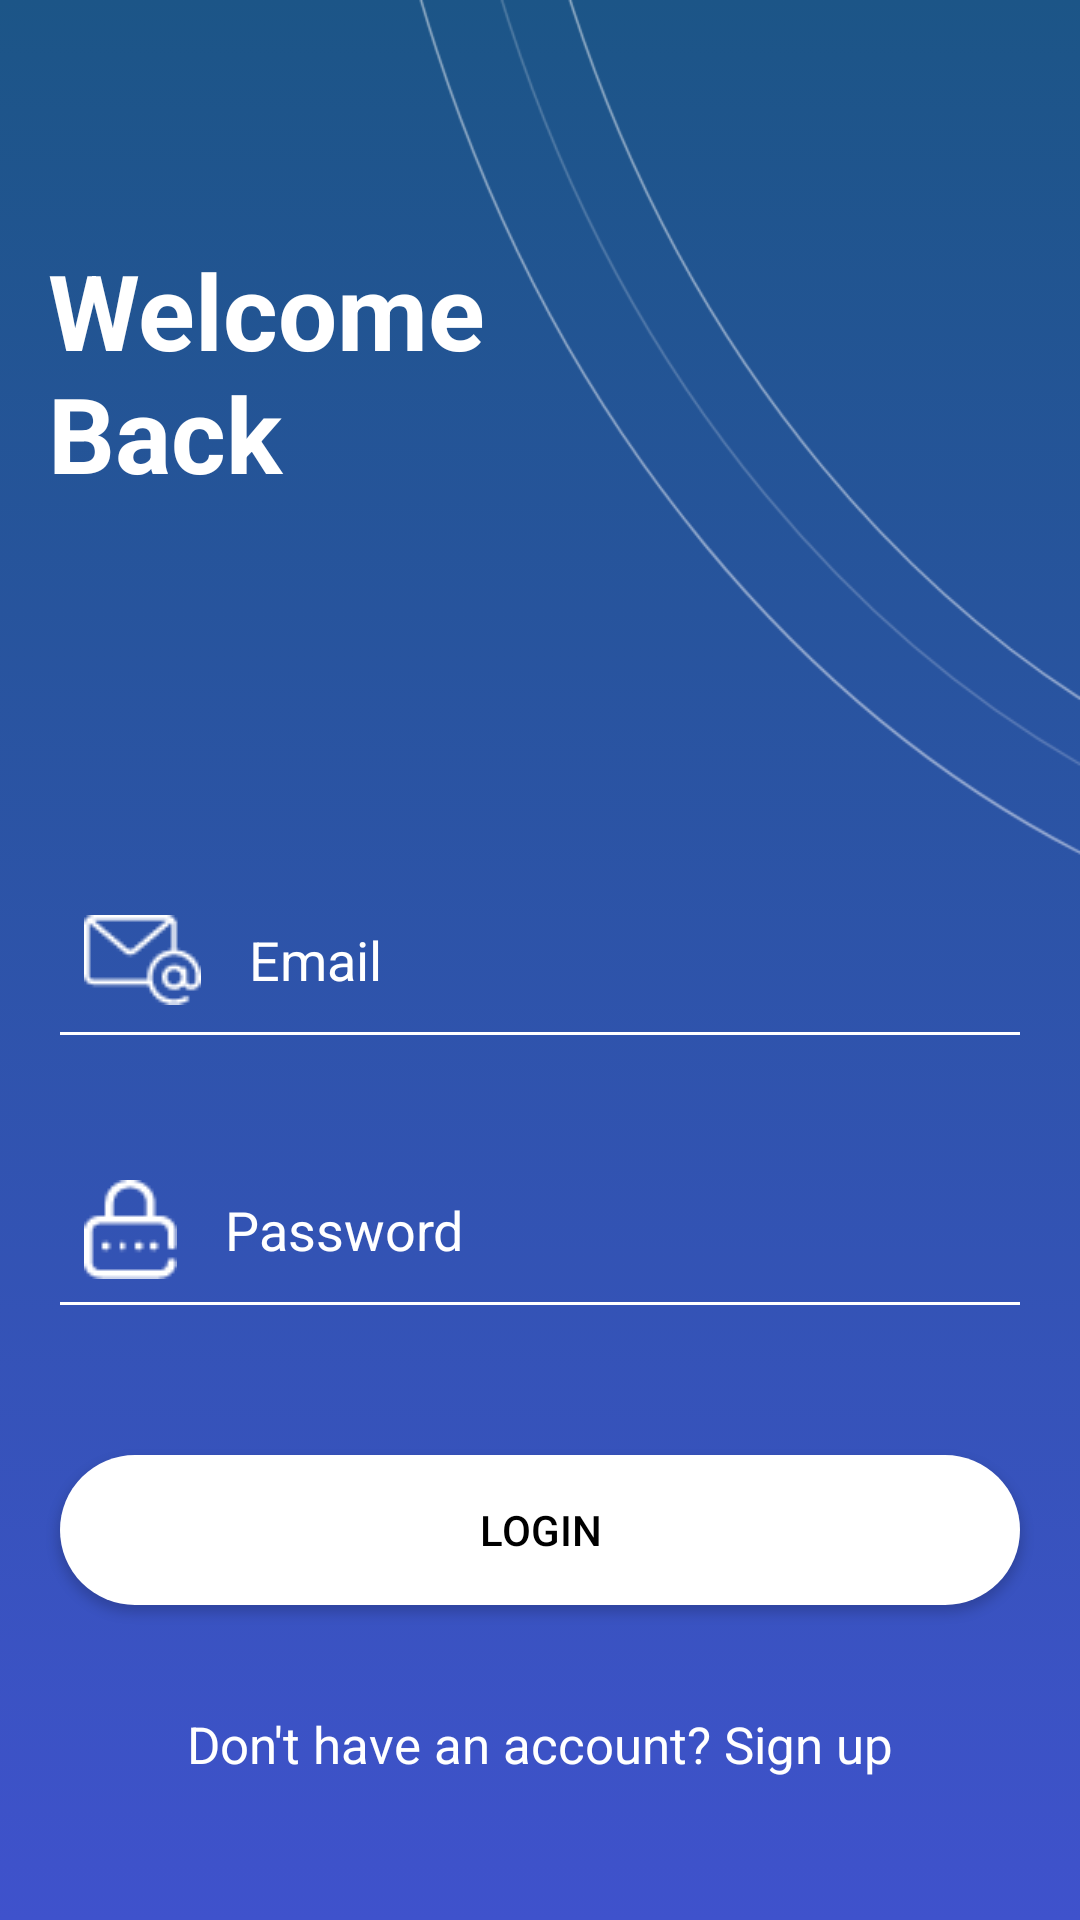

Write the Android layout XML for this screen, with the resource values it uses.
<!-- AndroidManifest.xml: application theme AppTheme -->
<!-- res/layout/activity_login.xml -->
<?xml version="1.0" encoding="utf-8"?>
<RelativeLayout xmlns:android="http://schemas.android.com/apk/res/android"
    xmlns:app="http://schemas.android.com/apk/res-auto"
    xmlns:tools="http://schemas.android.com/tools"
    android:layout_width="match_parent"
    android:layout_height="match_parent"
    tools:context=".activities.LoginActivity"
    android:background="@drawable/color_bg">

    <ImageView
        android:id="@+id/imageView"
        android:layout_width="match_parent"
        android:layout_height="300dp"
        android:src="@drawable/top_arc2"
        android:scaleType="fitXY"
        android:alpha="0.5"
        android:layout_alignParentTop="true"
        android:layout_marginStart="50dp"/>

    <TextView
        android:id="@+id/textView"
        android:layout_width="wrap_content"
        android:layout_height="wrap_content"
        android:layout_marginStart="16dp"
        android:layout_marginTop="80dp"
        android:text="@string/welcome_back"
        android:textColor="@color/white"
        android:textSize="35sp"
        android:textStyle="bold"
        app:layout_constraintStart_toStartOf="parent"
        app:layout_constraintTop_toTopOf="parent" />


    <EditText
        android:id="@+id/name_edittext"
        android:layout_width="match_parent"
        android:layout_height="50dp"
        android:layout_centerVertical="true"
        android:layout_marginStart="20dp"
        android:layout_marginEnd="20dp"
        android:background="@drawable/edittext_bg"
        android:drawableStart="@drawable/email"
        android:drawablePadding="16dp"
        android:ems="10"
        android:hint="@string/email"
        android:importantForAutofill="no"
        android:inputType="textEmailAddress"
        android:padding="8dp"
        android:textColor="@color/white"
        android:textColorHint="@color/white" />

    <EditText
        android:id="@+id/password_edittext"
        android:layout_width="match_parent"
        android:layout_height="50dp"
        android:layout_below="@id/name_edittext"
        android:layout_marginStart="20dp"
        android:layout_marginTop="40dp"
        android:layout_marginEnd="20dp"
        android:background="@drawable/edittext_bg"
        android:drawableStart="@drawable/password"
        android:drawablePadding="16dp"
        android:ems="10"
        android:hint="@string/password"
        android:importantForAutofill="no"
        android:inputType="textPassword"
        android:padding="8dp"
        android:textColor="@color/white"
        android:textColorHint="@color/white" />

    <Button
        android:id="@+id/loginBtn"
        android:layout_width="match_parent"
        android:layout_height="50dp"
        android:layout_below="@id/password_edittext"
        android:layout_marginStart="20dp"
        android:layout_marginTop="50dp"
        android:layout_marginEnd="20dp"
        android:textColor="@color/black"
        android:background="@drawable/btn_white"
        android:text="@string/login" />

    <TextView
        android:id="@+id/sign_up"
        android:layout_width="wrap_content"
        android:layout_height="wrap_content"
        android:textSize="17sp"
        android:text="@string/dont_have_account"
        android:textColor="@color/white"
        android:layout_below="@id/loginBtn"
        android:layout_marginTop="@dimen/spacing_xlarge"
        android:layout_centerHorizontal="true"/>


</RelativeLayout>
<!-- resources referenced by this layout -->
<resources>
  <color name="black">#000000</color>
  <color name="white">#ffffff</color>
  <dimen name="spacing_xlarge">35dp</dimen>
  <!-- drawable btn_white (drawable) -->
  <?xml version="1.0" encoding="utf-8"?>
  <selector xmlns:android="http://schemas.android.com/apk/res/android">
  
      <item>
          <shape android:shape="rectangle">
              <solid android:color="@color/white" />
              <corners android:radius="50dp" />
          </shape>
      </item>
  
  </selector>
  <!-- drawable color_bg (drawable) -->
  <?xml version="1.0" encoding="utf-8"?>
  <selector xmlns:android="http://schemas.android.com/apk/res/android">
  
      <item>
          <shape android:shape="rectangle">
              <gradient android:startColor="#1C5587"
                  android:endColor="#3F52CC"
                  android:angle="-45"/>
          </shape>
      </item>
  </selector>
  <!-- drawable edittext_bg (drawable) -->
  <?xml version="1.0" encoding="utf-8"?>
  <layer-list xmlns:android="http://schemas.android.com/apk/res/android">
  
      <item android:top="-3dp" android:left="-3dp" android:right="-3dp" android:bottom="-1dp">
          <shape android:shape="rectangle">
              <stroke android:width="2dp" android:color="@color/white" />
          </shape>
      </item>
  
  </layer-list>
  <!-- drawable email: png bitmap (drawable, 667 bytes) -->
  <!-- drawable password: png bitmap (drawable, 517 bytes) -->
  <!-- drawable top_arc2: png bitmap (drawable, 10642 bytes) -->
  <string name="dont_have_account">Don\'t have an account? Sign up</string>
  <string name="email">Email</string>
  <string name="login">Login</string>
  <string name="password">Password</string>
  <string name="welcome_back">Welcome \nBack</string>
  <style name="AppTheme" parent="Theme.AppCompat.NoActionBar">
          <item name="colorPrimary">@color/colorPrimary</item>
          <item name="colorPrimaryDark">@color/colorPrimaryDark</item>
          <item name="colorAccent">@android:color/holo_blue_light</item>
          <item name="colorControlNormal">@color/white</item>
      </style>
  <color name="colorPrimary">#2196f3</color>
  <color name="colorPrimaryDark">#2196f3</color>
</resources>
